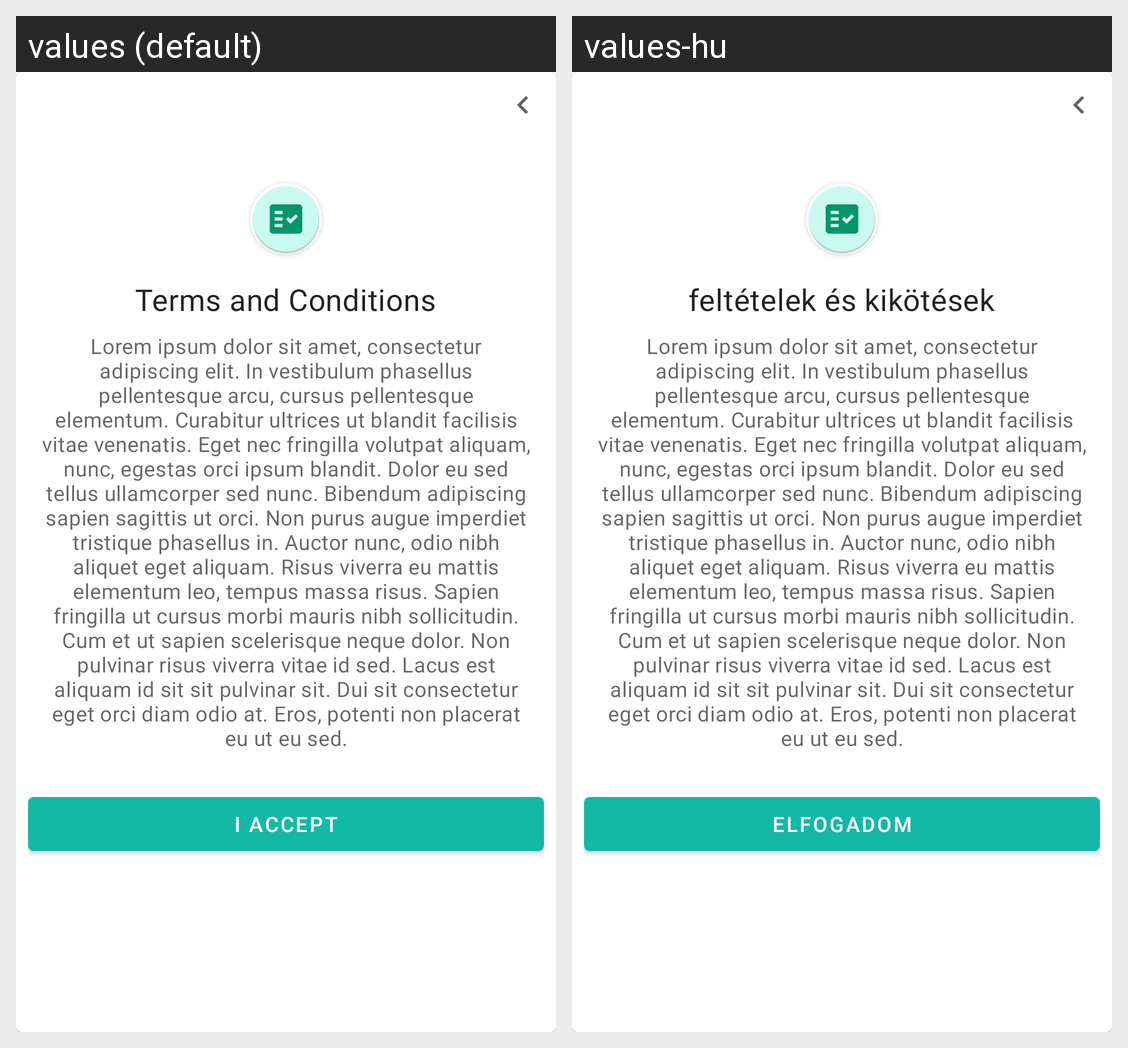

The Android screen above is rendered under two locales of the same app. Produce the string resources it draws, with the default and per-locale values.
Android screen res/layout/terms_and_conditions_model.xml rendered under 2 locales, left to right: values (default), values-hu. Device: Nexus 5 (rendered at 1080×1920; each locale shown at half size, 540×960, under a caption strip naming it); theme Theme.WorkGuruApp.
Strings drawn on this screen, with the default value and each locale's value (text and hints the layout hard-codes, and strings that could not be matched under every locale, appear in the picture but are not listed):

terms_and_conditions
  values: Terms and Conditions
  values-hu: feltételek és kikötések

terms_and_conditions_text
  values: Lorem ipsum dolor sit amet, consectetur adipiscing elit. In vestibulum phasellus pellentesque arcu, cursus pellentesque elementum. Curabitur ultrices ut blandit facilisis vitae venenatis. Eget nec fringilla volutpat aliquam, nunc, egestas orci ipsum blandit. Dolor eu sed tellus ullamcorper sed nunc. Bibendum adipiscing sapien sagittis ut orci. Non purus augue imperdiet tristique phasellus in. …[clipped]
  values-hu: Lorem ipsum dolor sit amet, consectetur adipiscing elit. In vestibulum phasellus pellentesque arcu, cursus pellentesque elementum. Curabitur ultrices ut blandit facilisis vitae venenatis. Eget nec fringilla volutpat aliquam, nunc, egestas orci ipsum blandit. Dolor eu sed tellus ullamcorper sed nunc. Bibendum adipiscing sapien sagittis ut orci. Non purus augue imperdiet tristique phasellus in. …[clipped]

i_accept
  values: I accept
  values-hu: Elfogadom
